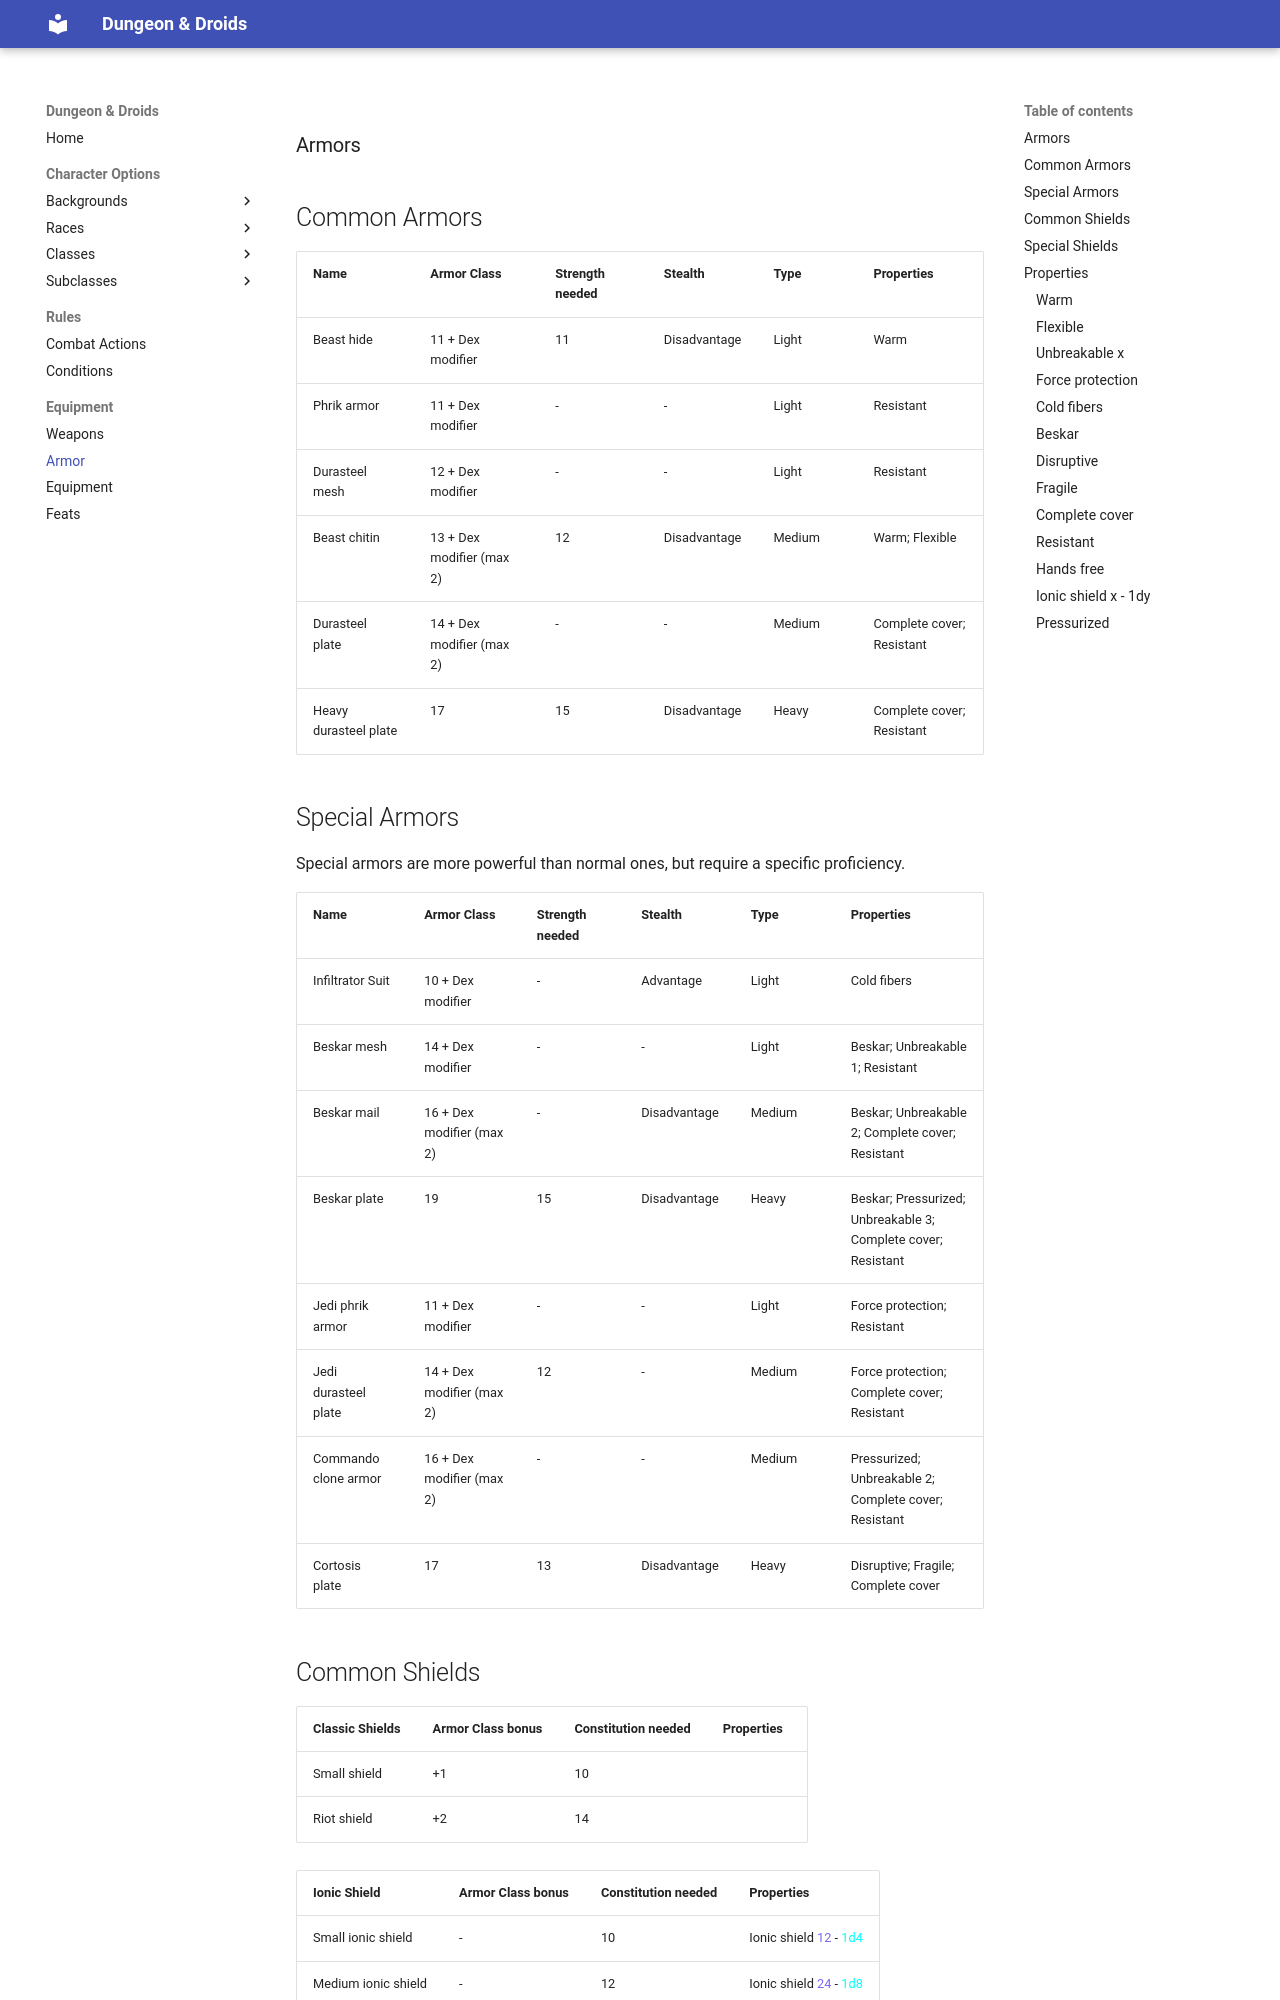

repository: ScanSC/D-Droids · page: Content/Equipment/Armors/index.html · generator: mkdocs

### Armors

## Common Armors
Name                  | Armor Class               | Strength needed | Stealth      | Type  | Properties
----------------------|---------------------------|-----------------|--------------|-------|-----------
Beast hide            | 11 + Dex modifier         | 11              | Disadvantage | Light | Warm
Phrik armor           | 11 + Dex modifier         | -               | -            | Light | Resistant
Durasteel mesh        | 12 + Dex modifier         | -               | -            | Light | Resistant
Beast chitin          | 13 + Dex modifier (max 2) | 12              | Disadvantage | Medium| Warm; Flexible
Durasteel plate       | 14 + Dex modifier (max 2) | -               | -            | Medium| Complete cover; Resistant
Heavy durasteel plate | 17                        | 15              | Disadvantage | Heavy | Complete cover; Resistant

## Special Armors
Special armors are more powerful than normal ones, but require a specific proficiency.

Name                  | Armor Class               | Strength needed | Stealth      | Type  | Properties
----------------------|---------------------------|-----------------|--------------|-------|---------------
Infiltrator Suit      | 10 + Dex modifier         | -               | Advantage    | Light | Cold fibers
Beskar mesh           | 14 + Dex modifier         | -               | -            | Light | Beskar; Unbreakable 1; Resistant
Beskar mail           | 16 + Dex modifier (max 2) | -               | Disadvantage | Medium| Beskar; Unbreakable 2; Complete cover; Resistant
Beskar plate          | 19                        | 15              | Disadvantage | Heavy | Beskar; Pressurized; Unbreakable 3; Complete cover; Resistant
Jedi phrik armor      | 11 + Dex modifier         | -               | -            | Light | Force protection; Resistant
Jedi durasteel plate  | 14 + Dex modifier (max 2) | 12              | -            | Medium| Force protection; Complete cover; Resistant
Commando clone armor  | 16 + Dex modifier (max 2) | -               | -            | Medium| Pressurized; Unbreakable 2; Complete cover; Resistant
Cortosis plate        | 17                        | 13              | Disadvantage | Heavy | Disruptive; Fragile; Complete cover
